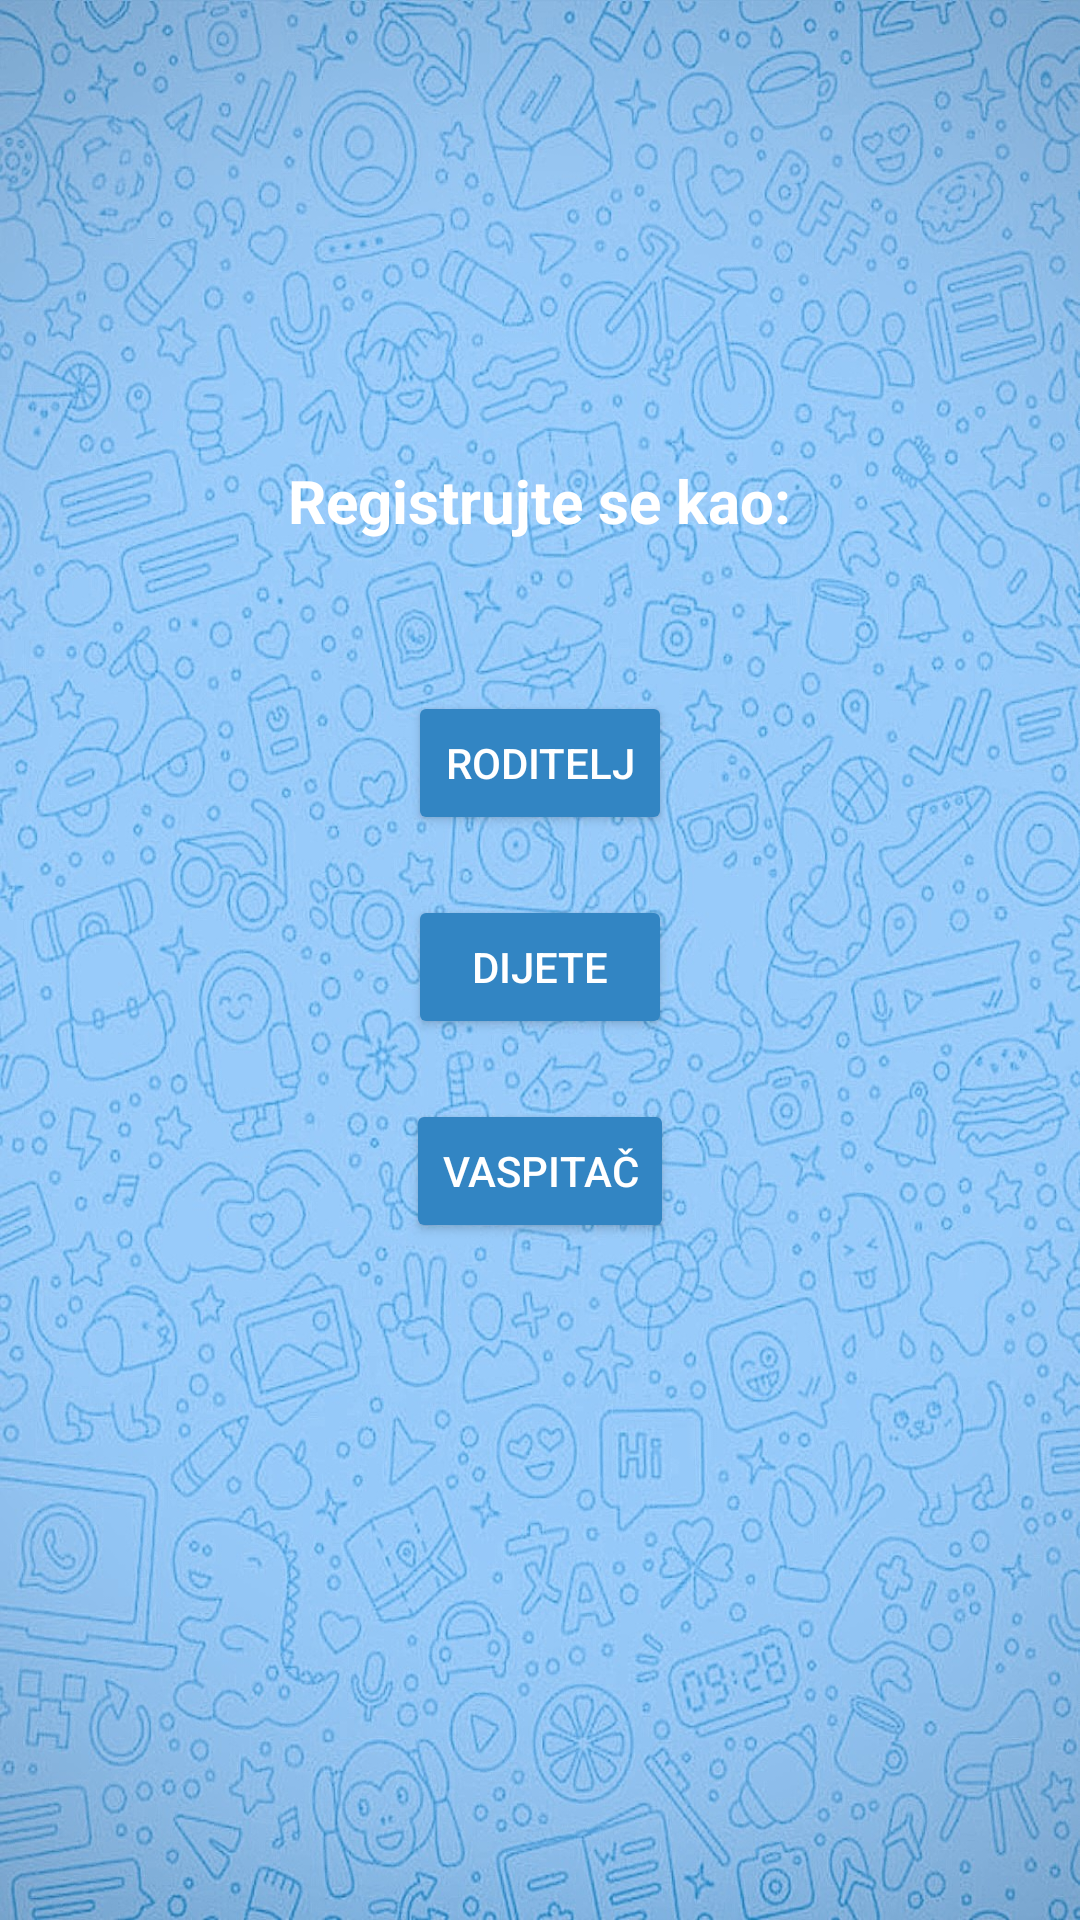

Write the Android layout XML for this screen, with the resource values it uses.
<!-- AndroidManifest.xml: activity theme Theme.ChatApp -->
<!-- res/layout/activity_sign_up_as.xml -->
<?xml version="1.0" encoding="utf-8"?>
<LinearLayout
    xmlns:android="http://schemas.android.com/apk/res/android"
    xmlns:app="http://schemas.android.com/apk/res-auto"
    xmlns:tools="http://schemas.android.com/tools"
    android:layout_width="match_parent"
    android:layout_height="match_parent"
    android:fitsSystemWindows="true"
    tools:context=".SignUpAsActivity"
    android:orientation="vertical"
    android:background="@drawable/w1"
    android:gravity="center">

    <TextView
        android:layout_width="wrap_content"
        android:layout_height="wrap_content"
        android:text="Registrujte se kao:"
        android:textSize="20sp"
        android:textColor="@color/white"
        android:textStyle="bold"
        android:layout_marginTop="-50dp"/>

    <Button
        android:id="@+id/parent"
        android:layout_width="wrap_content"
        android:layout_height="wrap_content"
        android:text="RODITELJ"
        android:textColor="@color/white"
        app:backgroundTint="#3285C3"
        android:layout_marginTop="50dp"/>

    <Button
        android:id="@+id/child"
        android:layout_width="wrap_content"
        android:layout_height="wrap_content"
        android:text="DIJETE"
        android:textColor="@color/white"
        app:backgroundTint="#3285C3"
        android:layout_marginTop="20dp" />

    <Button
        android:id="@+id/teacher"
        android:layout_width="wrap_content"
        android:layout_height="wrap_content"
        android:text="VASPITAČ"
        android:textColor="@color/white"
        app:backgroundTint="#3285C3"
        android:layout_marginTop="20dp" />


</LinearLayout>
<!-- resources referenced by this layout -->
<resources>
  <color name="white">#FFFFFFFF</color>
  <!-- drawable w1: jpg bitmap (drawable, 450038 bytes) -->
  <style name="Theme.ChatApp" parent="Theme.MaterialComponents.DayNight.DarkActionBar">
          
          <item name="colorPrimary">@color/colorPrimary</item>
          <item name="colorPrimaryVariant">@color/colorPrimaryDark</item>
          <item name="colorOnPrimary">@color/white</item>
          
          <item name="colorSecondary">@color/colorPrimary</item>
          <item name="colorSecondaryVariant">@color/colorPrimaryDark</item>
          <item name="colorOnSecondary">@color/black</item>
          
          <item name="android:statusBarColor" tools:targetApi="l">?attr/colorPrimary</item>
          
      </style>
  <color name="colorPrimary">#7bc1fa</color>
  <color name="colorPrimaryDark">#7bc1fa</color>
  <color name="black">#FF000000</color>
</resources>
